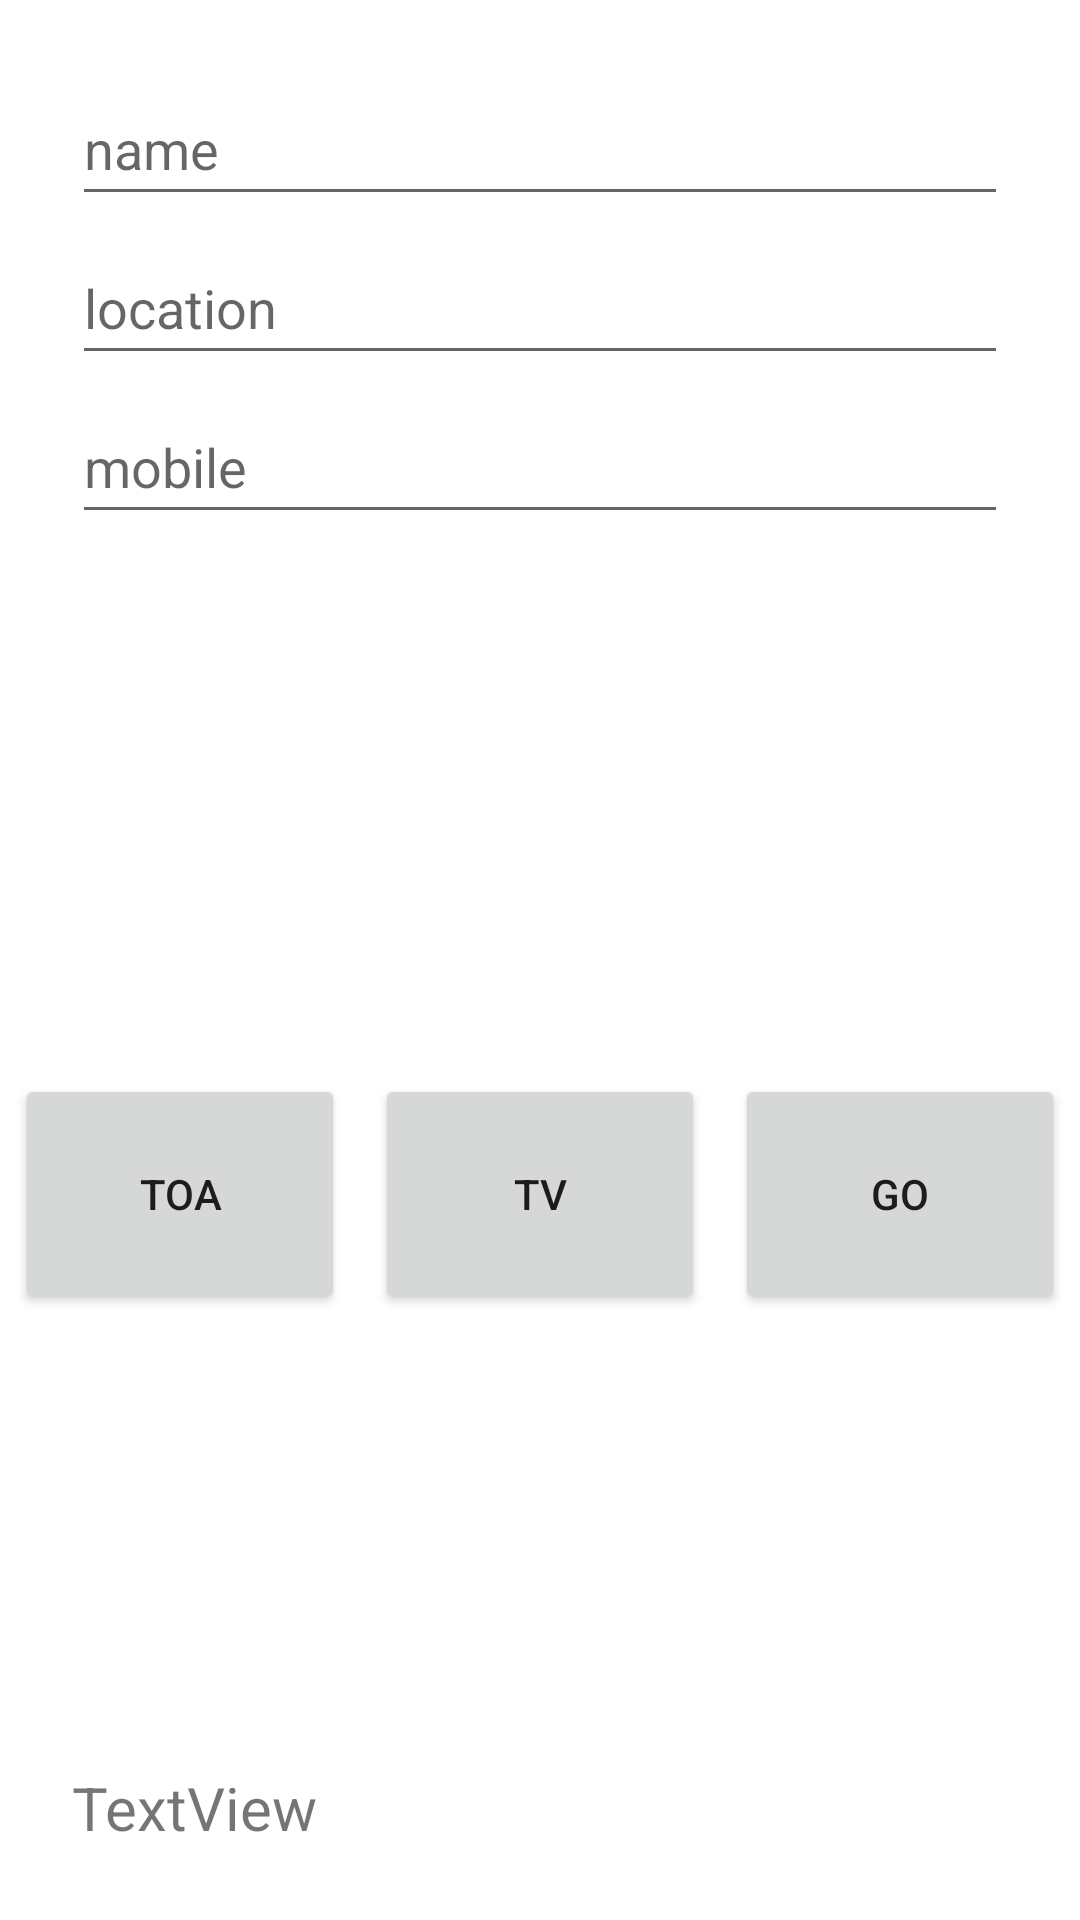

Android layout source for this screen:
<!-- AndroidManifest.xml: application theme Theme.Special -->
<!-- res/layout/activity_main.xml -->
<?xml version="1.0" encoding="utf-8"?>
<androidx.constraintlayout.widget.ConstraintLayout xmlns:android="http://schemas.android.com/apk/res/android"
    xmlns:app="http://schemas.android.com/apk/res-auto"
    xmlns:tools="http://schemas.android.com/tools"
    android:id="@+id/mscreen"
    android:layout_width="match_parent"
    android:layout_height="match_parent"
    tools:context=".MainActivity">

    <LinearLayout
        android:id="@+id/linearLayout2"
        android:layout_width="match_parent"
        android:layout_height="wrap_content"
        android:layout_margin="24dp"
        android:orientation="vertical"
        app:layout_constraintEnd_toEndOf="parent"
        app:layout_constraintStart_toStartOf="parent"
        app:layout_constraintTop_toTopOf="parent">

        <EditText
            android:id="@+id/name"
            android:layout_width="match_parent"
            android:layout_height="wrap_content"
            android:layout_marginBottom="5dp"
            android:ems="10"
            android:hint="name"
            android:inputType="textPersonName"
            android:minHeight="48dp"
            tools:layout_marginTop="10dp" />

        <EditText
            android:id="@+id/location"
            android:layout_width="match_parent"
            android:layout_height="wrap_content"
            android:layout_marginBottom="5dp"
            android:ems="10"
            android:hint="location"
            android:inputType="textPersonName"
            android:minHeight="48dp"
            tools:layout_marginTop="10dp" />

        <EditText
            android:id="@+id/mobile"
            android:layout_width="match_parent"
            android:layout_height="wrap_content"
            android:layout_marginBottom="5dp"
            android:ems="10"
            android:hint="mobile"
            android:inputType="textPersonName"
            android:minHeight="48dp"
            tools:layout_marginTop="10dp" />
    </LinearLayout>

    <LinearLayout
        android:id="@+id/linearLayout3"
        android:layout_width="0dp"
        android:layout_height="90dp"
        android:layout_marginTop="24dp"
        android:orientation="horizontal"
        app:layout_constraintBottom_toTopOf="@+id/tvshow"
        app:layout_constraintEnd_toEndOf="parent"
        app:layout_constraintStart_toStartOf="parent"
        app:layout_constraintTop_toBottomOf="@+id/linearLayout2">

        <Button
            android:id="@+id/toa"
            android:layout_width="wrap_content"
            android:layout_height="match_parent"
            android:layout_margin="5dp"
            android:layout_weight="1"
            android:text="toa" />

        <Button
            android:id="@+id/tv"
            android:layout_width="wrap_content"
            android:layout_height="match_parent"
            android:layout_margin="5dp"
            android:layout_weight="1"
            android:text="tv" />

        <Button
            android:id="@+id/go"
            android:layout_width="wrap_content"
            android:layout_height="match_parent"
            android:layout_margin="5dp"
            android:layout_weight="1"
            android:text="Go" />
    </LinearLayout>

    <TextView
        android:id="@+id/tvshow"
        android:layout_width="0dp"
        android:layout_height="wrap_content"
        android:layout_margin="24dp"
        android:layout_marginBottom="50dp"
        android:text="TextView"
        android:textSize="20sp"
        app:layout_constraintBottom_toBottomOf="parent"
        app:layout_constraintEnd_toEndOf="parent"
        app:layout_constraintStart_toStartOf="parent" />
</androidx.constraintlayout.widget.ConstraintLayout>
<!-- resources referenced by this layout -->
<resources>
  <style name="Theme.Special" parent="Theme.MaterialComponents.DayNight.DarkActionBar">
          
          <item name="colorPrimary">@color/purple_500</item>
          <item name="colorPrimaryVariant">@color/purple_700</item>
          <item name="colorOnPrimary">@color/white</item>
          
          <item name="colorSecondary">@color/teal_200</item>
          <item name="colorSecondaryVariant">@color/teal_700</item>
          <item name="colorOnSecondary">@color/black</item>
          
          <item name="android:statusBarColor" tools:targetApi="l">?attr/colorPrimaryVariant</item>
          
      </style>
  <!-- not gathered from this repository: default colours our renderer supplied (Android Studio template values) -->
  <color name="purple_500">#FF6200EE</color>
  <color name="purple_700">#FF3700B3</color>
  <color name="teal_200">#FF03DAC5</color>
  <color name="teal_700">#FF018786</color>
  <color name="black">#FF000000</color>
  <color name="white">#FFFFFFFF</color>
</resources>
